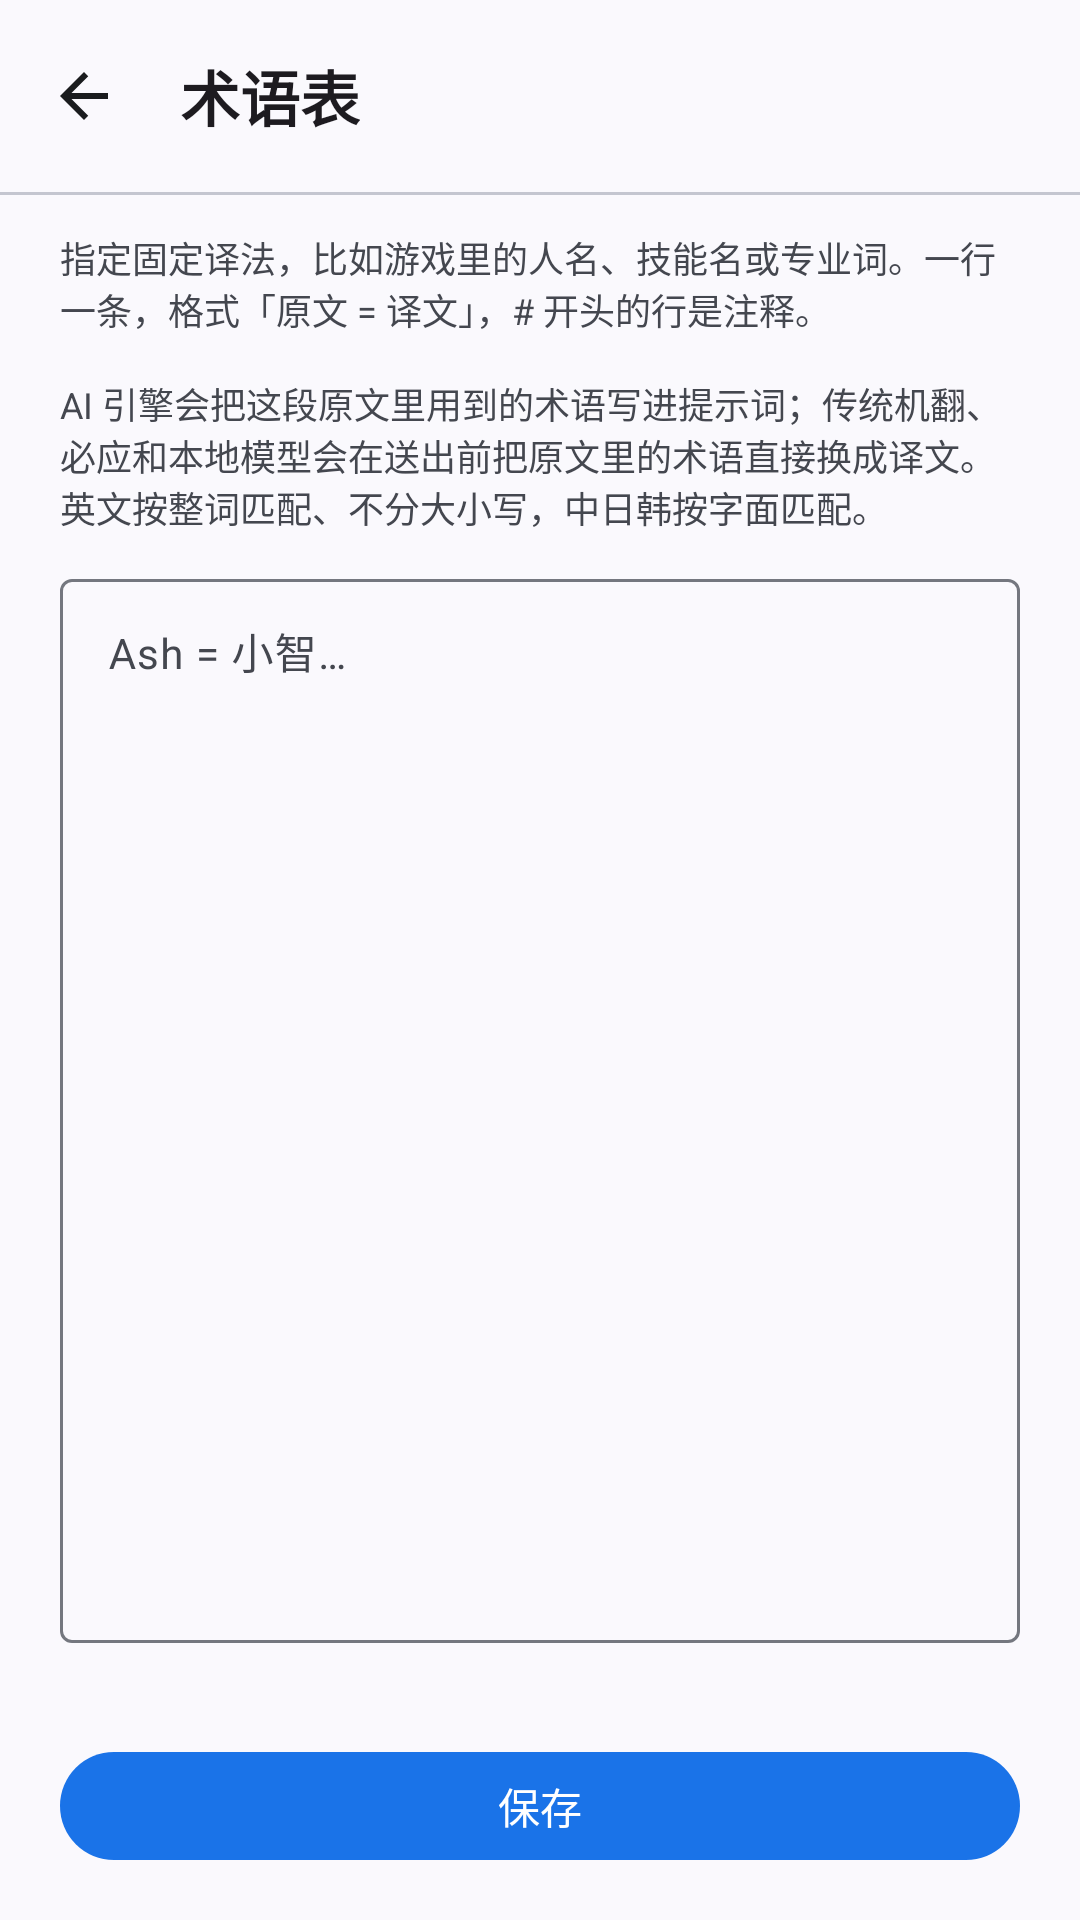

Write the Android layout XML for this screen, with the resource values it uses.
<!-- AndroidManifest.xml: application theme Theme.ScreenTranslator -->
<!-- res/layout/activity_glossary.xml -->
<?xml version="1.0" encoding="utf-8"?>
<LinearLayout xmlns:android="http://schemas.android.com/apk/res/android"
    xmlns:app="http://schemas.android.com/apk/res-auto"
    android:layout_width="match_parent"
    android:layout_height="match_parent"
    android:background="?attr/colorSurface"
    android:orientation="vertical">

    <com.google.android.material.appbar.MaterialToolbar
        android:id="@+id/topAppBar"
        style="@style/Widget.ScreenTranslator.Toolbar"
        android:layout_width="match_parent"
        android:layout_height="?attr/actionBarSize"
        app:navigationIcon="@drawable/ic_arrow_back"
        app:navigationContentDescription="@string/common_btn_back_content_description"
        app:title="@string/glossary_title" />

    <com.google.android.material.divider.MaterialDivider
        style="@style/Widget.ScreenTranslator.Divider"
        android:layout_width="match_parent"
        android:layout_height="1dp" />

    <LinearLayout
        android:layout_width="match_parent"
        android:layout_height="0dp"
        android:layout_weight="1"
        android:orientation="vertical"
        android:paddingHorizontal="20dp"
        android:paddingTop="12dp"
        android:paddingBottom="16dp">

        <TextView
            android:layout_width="match_parent"
            android:layout_height="wrap_content"
            android:text="@string/glossary_desc"
            android:textColor="?attr/colorOnSurfaceVariant"
            android:textSize="12sp" />

        <com.google.android.material.textfield.TextInputLayout
            android:layout_width="match_parent"
            android:layout_height="0dp"
            android:layout_marginTop="10dp"
            android:layout_weight="1"
            android:hint="@string/glossary_hint">

            <com.google.android.material.textfield.TextInputEditText
                android:id="@+id/etGlossary"
                android:layout_width="match_parent"
                android:layout_height="match_parent"
                android:gravity="top"
                android:inputType="textMultiLine|textNoSuggestions"
                android:textSize="14sp" />
        </com.google.android.material.textfield.TextInputLayout>

        <TextView
            android:id="@+id/tvCount"
            android:layout_width="match_parent"
            android:layout_height="wrap_content"
            android:layout_marginTop="6dp"
            android:textColor="?attr/colorOnSurfaceVariant"
            android:textSize="12sp" />

        <com.google.android.material.button.MaterialButton
            android:id="@+id/btnSave"
            style="@style/Widget.ScreenTranslator.Button.Filled"
            android:layout_width="match_parent"
            android:layout_height="wrap_content"
            android:layout_marginTop="10dp"
            android:text="@string/common_btn_save" />
    </LinearLayout>
</LinearLayout>
<!-- resources referenced by this layout -->
<resources>
  <!-- drawable ic_arrow_back (drawable) -->
  <?xml version="1.0" encoding="utf-8"?>
  <vector xmlns:android="http://schemas.android.com/apk/res/android"
      android:width="24dp"
      android:height="24dp"
      android:viewportWidth="24"
      android:viewportHeight="24">
      <path
          android:fillColor="@color/md_on_surface"
          android:pathData="M20,11H7.83l5.59,-5.59L12,4l-8,8 8,8 1.41,-1.41L7.83,13H20v-2z" />
  </vector>
  <string name="common_btn_back_content_description">返回</string>
  <string name="common_btn_save">保存</string>
  <string name="glossary_desc">指定固定译法，比如游戏里的人名、技能名或专业词。一行一条，格式「原文 = 译文」，# 开头的行是注释。\n\nAI 引擎会把这段原文里用到的术语写进提示词；传统机翻、必应和本地模型会在送出前把原文里的术语直接换成译文。英文按整词匹配、不分大小写，中日韩按字面匹配。</string>
  <string name="glossary_hint">Ash = 小智\nPikachu = 皮卡丘\n# 这是注释</string>
  <string name="glossary_title">术语表</string>
  <style name="Widget.ScreenTranslator.Button.Filled" parent="Widget.Material3.Button">
          <item name="android:minHeight">@dimen/md_button_height</item>
          <item name="cornerRadius">22dp</item>
      </style>
  <style name="Widget.ScreenTranslator.Divider" parent="Widget.Material3.MaterialDivider">
          
          <item name="dividerColor">?attr/colorOutlineVariant</item>
      </style>
  <style name="Widget.ScreenTranslator.Toolbar" parent="Widget.Material3.Toolbar">
          <item name="android:background">?attr/colorSurface</item>
          <item name="titleTextAppearance">@style/TextAppearance.ScreenTranslator.AppBarTitle</item>
          <item name="titleCentered">false</item>
          <item name="navigationIconTint">?attr/colorOnSurface</item>
          <item name="android:elevation">0dp</item>
      </style>
  <color name="md_on_surface">#1A1C1E</color>
  <dimen name="md_button_height">44dp</dimen>
  <style name="TextAppearance.ScreenTranslator.AppBarTitle" parent="TextAppearance.Material3.TitleLarge">
          <item name="android:textSize">20sp</item>
          <item name="android:textStyle">bold</item>
      </style>
  <color name="md_primary">#1A73E8</color>
  <color name="md_on_primary">#FFFFFF</color>
  <color name="md_primary_container">#D3E3FD</color>
  <color name="md_on_primary_container">#041E49</color>
  <color name="md_inverse_primary">#A8C7FA</color>
  <color name="md_secondary">#545F71</color>
  <color name="md_on_secondary">#FFFFFF</color>
  <color name="md_secondary_container">#D8E2F6</color>
  <color name="md_on_secondary_container">#111C2B</color>
  <color name="md_tertiary">#6E5C8E</color>
  <color name="md_on_tertiary">#FFFFFF</color>
  <color name="md_tertiary_container">#EDDCFC</color>
  <color name="md_on_tertiary_container">#281645</color>
  <color name="md_error">#B3261E</color>
  <color name="md_on_error">#FFFFFF</color>
  <color name="md_error_container">#F9DEDC</color>
  <color name="md_on_error_container">#410E0B</color>
  <color name="md_surface">#FAF9FD</color>
  <color name="md_surface_variant">#E1E2EC</color>
  <color name="md_on_surface_variant">#44474F</color>
  <color name="md_inverse_surface">#2F3033</color>
  <color name="md_inverse_on_surface">#F1F0F4</color>
  <color name="md_surface_container_lowest">#FFFFFF</color>
  <color name="md_surface_container_low">#F4F3F9</color>
  <color name="md_surface_container">#EFEEF4</color>
  <color name="md_surface_container_high">#E9E8EF</color>
  <color name="md_surface_container_highest">#E3E2E9</color>
  <color name="md_outline">#74777F</color>
  <color name="md_outline_variant">#C4C6D0</color>
</resources>
